Run: headless pygame with SDL's dummy video driver; simulated clock (each Clock.tick advances the game by its frame time, no real sleeping); random seed 0; keys injected as events and as key.get_pressed() state; no mouse input.
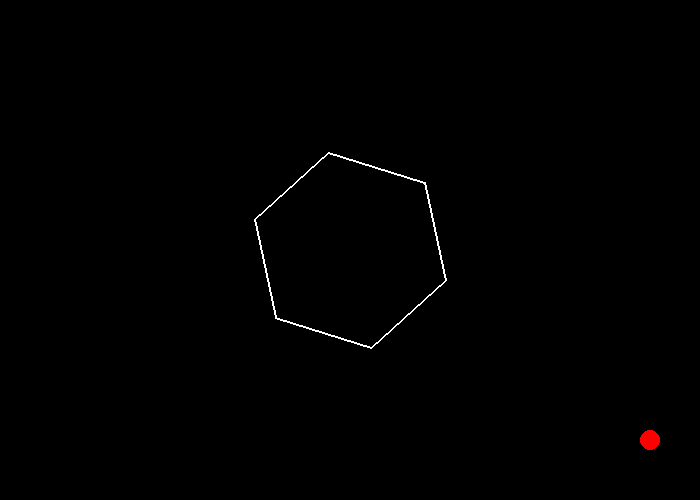
Frame 1 of 4 · flips 1–60 · no input
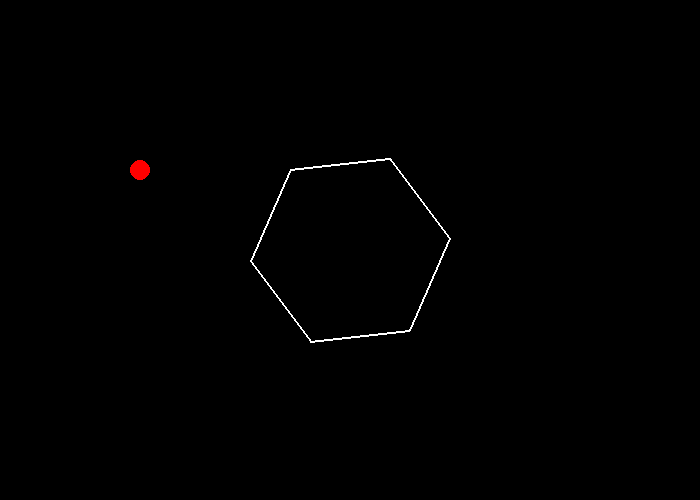
Frame 2 of 4 · flips 61–180 · tapped SPACE, RETURN · held RIGHT (→), D
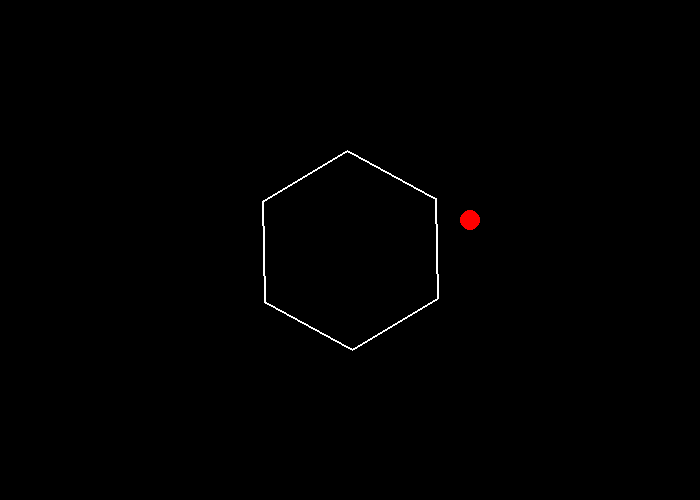
Frame 3 of 4 · flips 181–300 · held DOWN (↓), S
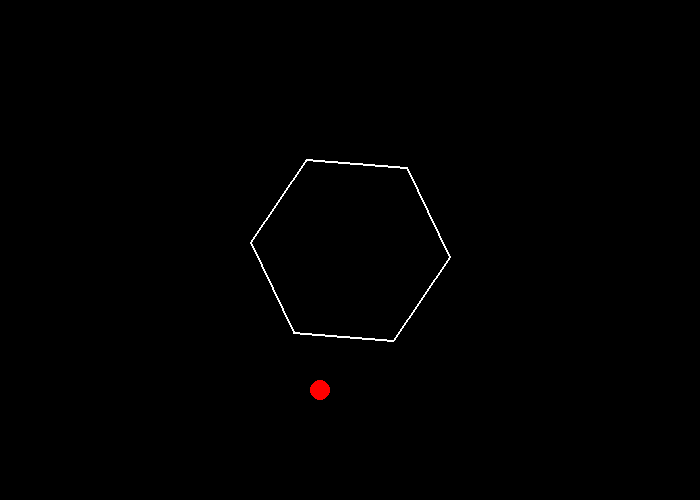
Frame 4 of 4 · flips 301–420 · held LEFT (←), A, UP (↑), W

The pygame program that drew these frames:

import pygame
import math

# Initialize Pygame
pygame.init()

# Define some colors
WHITE = (255, 255, 255)
RED = (255, 0, 0)

# Set the width and height of the screen (width, height).
size = (700, 500)
screen = pygame.display.set_mode(size)

pygame.display.set_caption("Spinning Hexagon with Bouncing Ball")

# Loop until the user clicks the close button.
done = False
clock = pygame.time.Clock()

class Ball:
    def __init__(self):
        self.x = size[0] // 2
        self.y = size[1] // 2
        self.vx = 5
        self.vy = 5
        self.radius = 10

    def update(self):
        self.x += self.vx
        self.y += self.vy

        if self.x - self.radius < 0 or self.x + self.radius > size[0]:
            self.vx *= -1
        if self.y - self.radius < 0 or self.y + self.radius > size[1]:
            self.vy *= -1

    def draw(self):
        pygame.draw.circle(screen, RED, (self.x, self.y), self.radius)

class Hexagon:
    def __init__(self):
        self.x = size[0] // 2
        self.y = size[1] // 2
        self.radius = 100
        self.angle = 0

    def update(self):
        self.angle += 1

    def draw(self):
        points = []
        for i in range(6):
            angle = self.angle + i * math.pi / 3
            px = self.x + self.radius * math.cos(angle)
            py = self.y + self.radius * math.sin(angle)
            points.append((px, py))
        pygame.draw.polygon(screen, WHITE, points, 2)

ball = Ball()
hexagon = Hexagon()

while not done:
    for event in pygame.event.get():
        if event.type == pygame.QUIT:
            done = True

    screen.fill((0, 0, 0))

    hexagon.update()
    hexagon.draw()

    ball.update()
    ball.draw()

    pygame.display.flip()

    clock.tick(60)

pygame.quit()
